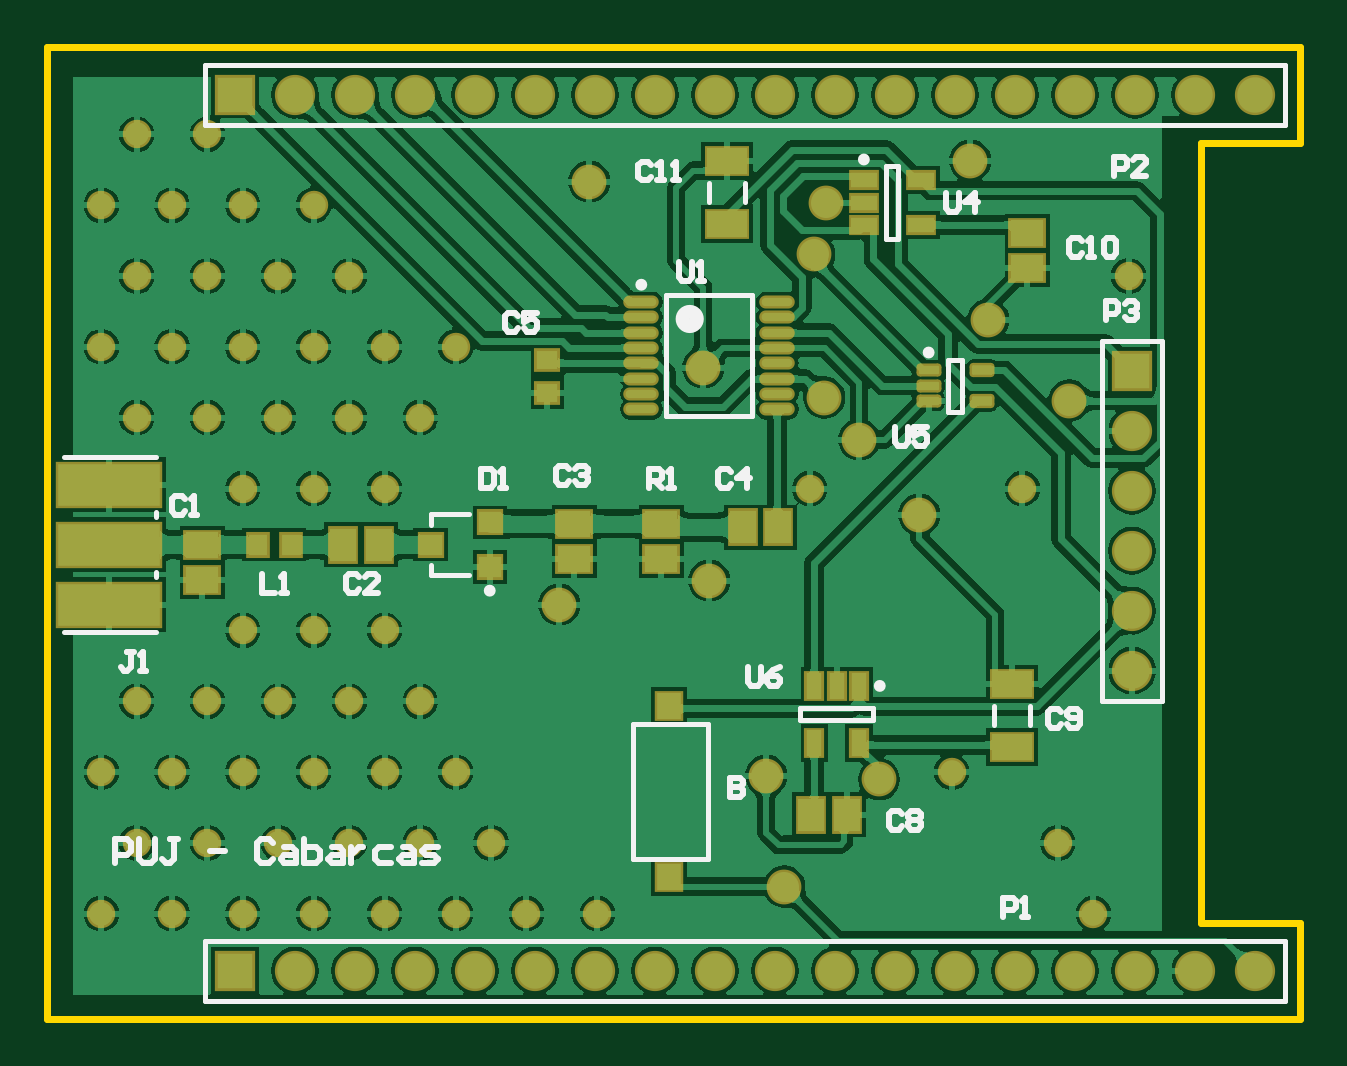
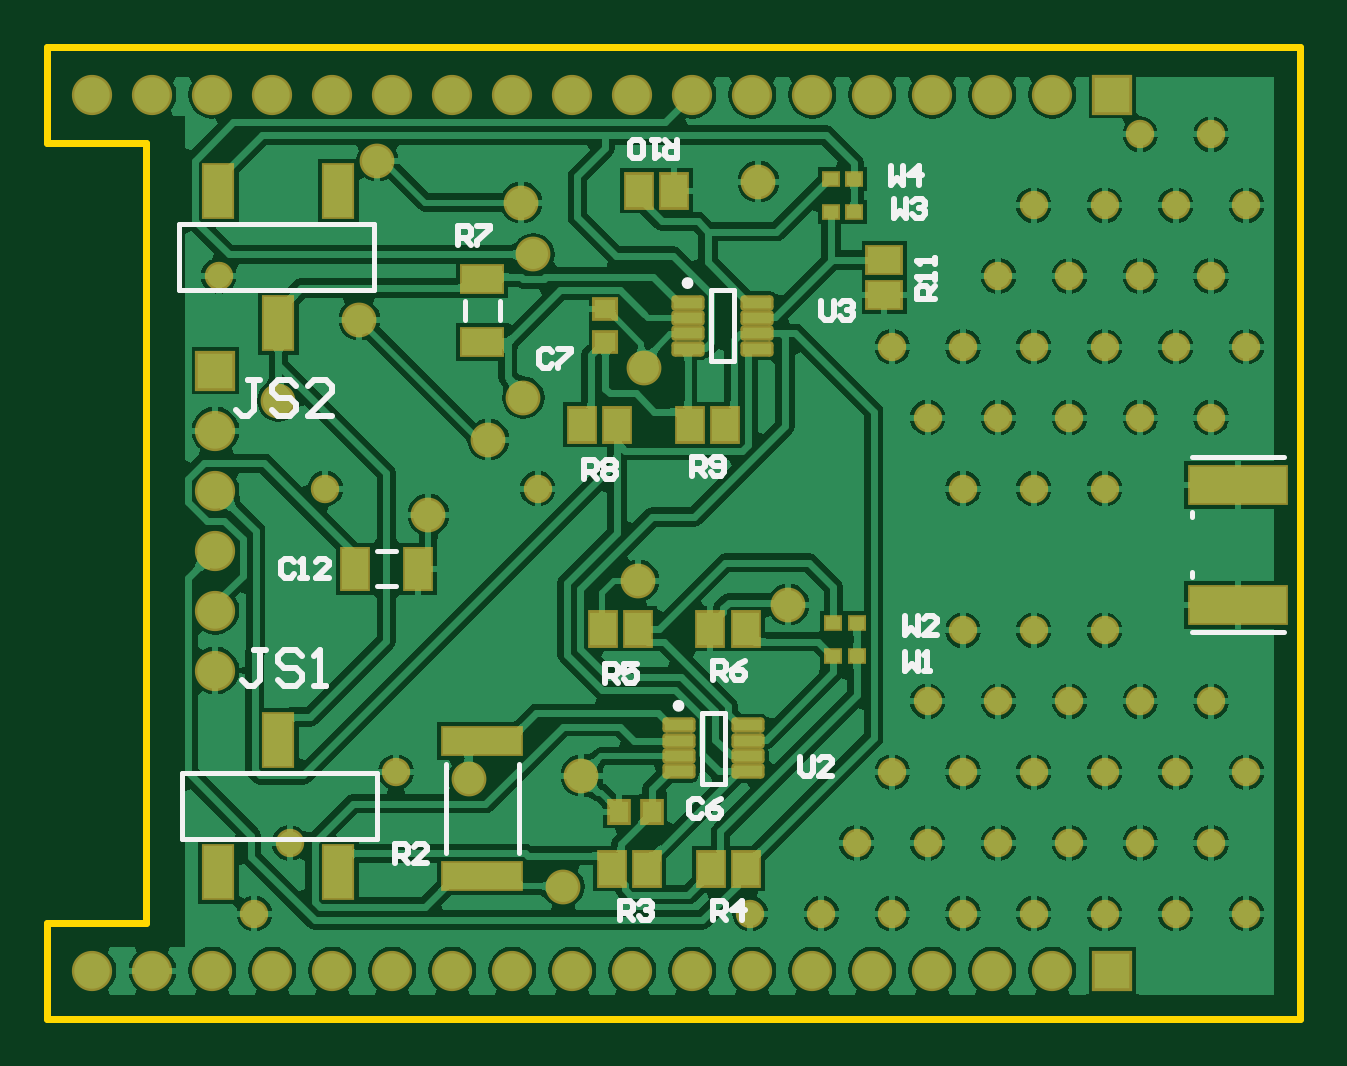
Circuit board: 9 layer files. Board 53.0 x 41.1 mm.
- bottom_copper: WuRFinal.GBL (106256 bytes)
- bottom_silk: WuRFinal.GBO (7361 bytes)
- paste: WuRFinal.GBP (2132 bytes)
- bottom_mask: WuRFinal.GBS (4912 bytes)
- outline: WuRFinal.GM1 (374 bytes)
- top_copper: WuRFinal.GTL (116411 bytes)
- top_silk: WuRFinal.GTO (8650 bytes)
- paste: WuRFinal.GTP (2640 bytes)
- top_mask: WuRFinal.GTS (5421 bytes)

=== bottom_copper: WuRFinal.GBL (106256 bytes, source omitted) ===
=== bottom_silk: WuRFinal.GBO (7361 bytes, source omitted) ===
=== paste: WuRFinal.GBP ===
G04*
G04 #@! TF.GenerationSoftware,Altium Limited,Altium Designer,19.1.7 (138)*
G04*
G04 Layer_Color=128*
%FSLAX44Y44*%
%MOMM*%
G71*
G01*
G75*
%ADD16R,1.4000X1.1000*%
%ADD17R,0.8000X0.9000*%
%ADD18R,1.1000X1.4000*%
%ADD19R,1.7000X1.1000*%
%ADD27R,0.9000X0.8000*%
%ADD54R,1.1000X1.7000*%
%ADD55R,1.2000X2.2000*%
%ADD56R,0.6000X0.5000*%
G04:AMPARAMS|DCode=57|XSize=0.45mm|YSize=1.2mm|CornerRadius=0.0495mm|HoleSize=0mm|Usage=FLASHONLY|Rotation=90.000|XOffset=0mm|YOffset=0mm|HoleType=Round|Shape=RoundedRectangle|*
%AMROUNDEDRECTD57*
21,1,0.4500,1.1010,0,0,90.0*
21,1,0.3510,1.2000,0,0,90.0*
1,1,0.0990,0.5505,0.1755*
1,1,0.0990,0.5505,-0.1755*
1,1,0.0990,-0.5505,-0.1755*
1,1,0.0990,-0.5505,0.1755*
%
%ADD57ROUNDEDRECTD57*%
%ADD58R,3.3000X1.1000*%
%ADD59R,4.0640X1.5240*%
D16*
X603250Y981830D02*
D03*
Y996830D02*
D03*
D17*
X715660Y763270D02*
D03*
X701660D02*
D03*
D18*
X661910Y840740D02*
D03*
X676910D02*
D03*
X692270Y1026160D02*
D03*
X707270D02*
D03*
X716400Y927100D02*
D03*
X731400D02*
D03*
X722510Y840740D02*
D03*
X707510D02*
D03*
X703700Y739140D02*
D03*
X718700D02*
D03*
X661670D02*
D03*
X676670D02*
D03*
X670680Y927100D02*
D03*
X685680D02*
D03*
D19*
X773430Y961860D02*
D03*
Y988860D02*
D03*
D27*
X721360Y976010D02*
D03*
Y962010D02*
D03*
D54*
X800570Y866140D02*
D03*
X827570D02*
D03*
D55*
X859790Y793750D02*
D03*
X834390Y737870D02*
D03*
X885190D02*
D03*
X859790Y970280D02*
D03*
X885190Y1026160D02*
D03*
X834390D02*
D03*
D56*
X624840Y829310D02*
D03*
X614840D02*
D03*
Y843280D02*
D03*
X624840D02*
D03*
X616030Y1031240D02*
D03*
X626030D02*
D03*
X625951Y1017270D02*
D03*
X615951D02*
D03*
D57*
X660890Y799810D02*
D03*
Y793310D02*
D03*
Y786810D02*
D03*
Y780310D02*
D03*
X690390D02*
D03*
Y786810D02*
D03*
Y793310D02*
D03*
Y799810D02*
D03*
X657080Y978760D02*
D03*
Y972260D02*
D03*
Y965760D02*
D03*
Y959260D02*
D03*
X686580D02*
D03*
Y965760D02*
D03*
Y972260D02*
D03*
Y978760D02*
D03*
D58*
X773430Y736040D02*
D03*
Y793040D02*
D03*
D59*
X453450Y901640D02*
D03*
Y850840D02*
D03*
M02*

=== bottom_mask: WuRFinal.GBS ===
G04*
G04 #@! TF.GenerationSoftware,Altium Limited,Altium Designer,19.1.7 (138)*
G04*
G04 Layer_Color=16711935*
%FSLAX44Y44*%
%MOMM*%
G71*
G01*
G75*
%ADD30R,1.6032X1.3032*%
%ADD31R,1.0032X1.1032*%
%ADD32R,1.3032X1.6032*%
%ADD33R,1.9032X1.3032*%
%ADD41R,1.1032X1.0032*%
%ADD42R,1.7032X1.7032*%
%ADD43C,1.7032*%
%ADD44R,1.7032X1.7032*%
%ADD45C,1.4732*%
%ADD46C,1.2032*%
%ADD60R,1.3032X1.9032*%
%ADD61R,1.4032X2.4032*%
%ADD62R,0.8032X0.7032*%
G04:AMPARAMS|DCode=63|XSize=0.6532mm|YSize=1.4032mm|CornerRadius=0.1511mm|HoleSize=0mm|Usage=FLASHONLY|Rotation=90.000|XOffset=0mm|YOffset=0mm|HoleType=Round|Shape=RoundedRectangle|*
%AMROUNDEDRECTD63*
21,1,0.6532,1.1010,0,0,90.0*
21,1,0.3510,1.4032,0,0,90.0*
1,1,0.3022,0.5505,0.1755*
1,1,0.3022,0.5505,-0.1755*
1,1,0.3022,-0.5505,-0.1755*
1,1,0.3022,-0.5505,0.1755*
%
%ADD63ROUNDEDRECTD63*%
%ADD64R,3.5032X1.3032*%
%ADD65R,4.2672X1.7272*%
D30*
X603250Y981830D02*
D03*
Y996830D02*
D03*
D31*
X715660Y763270D02*
D03*
X701660D02*
D03*
D32*
X661910Y840740D02*
D03*
X676910D02*
D03*
X692270Y1026160D02*
D03*
X707270D02*
D03*
X716400Y927100D02*
D03*
X731400D02*
D03*
X722510Y840740D02*
D03*
X707510D02*
D03*
X703700Y739140D02*
D03*
X718700D02*
D03*
X661670D02*
D03*
X676670D02*
D03*
X670680Y927100D02*
D03*
X685680D02*
D03*
D33*
X773430Y961860D02*
D03*
Y988860D02*
D03*
D41*
X721360Y976010D02*
D03*
Y962010D02*
D03*
D42*
X506730Y695960D02*
D03*
Y1066800D02*
D03*
D43*
X532130Y695960D02*
D03*
X557530D02*
D03*
X582930D02*
D03*
X608330D02*
D03*
X633730D02*
D03*
X659130D02*
D03*
X684530D02*
D03*
X709930D02*
D03*
X735330D02*
D03*
X760730D02*
D03*
X786130D02*
D03*
X811530D02*
D03*
X836930D02*
D03*
X862330D02*
D03*
X887730D02*
D03*
X913130D02*
D03*
X938530D02*
D03*
X532130Y1066800D02*
D03*
X557530D02*
D03*
X582930D02*
D03*
X608330D02*
D03*
X633730D02*
D03*
X659130D02*
D03*
X684530D02*
D03*
X709930D02*
D03*
X735330D02*
D03*
X760730D02*
D03*
X786130D02*
D03*
X811530D02*
D03*
X836930D02*
D03*
X862330D02*
D03*
X887730D02*
D03*
X913130D02*
D03*
X938530D02*
D03*
X886460Y924560D02*
D03*
Y899160D02*
D03*
Y873760D02*
D03*
Y848360D02*
D03*
Y822960D02*
D03*
D44*
Y949960D02*
D03*
D45*
X796290Y889000D02*
D03*
X643890Y850900D02*
D03*
X707390Y861060D02*
D03*
X739140Y731520D02*
D03*
X817880Y1038860D02*
D03*
X751840Y999165D02*
D03*
X825500Y971550D02*
D03*
X756920Y1021080D02*
D03*
X770890Y920750D02*
D03*
X656590Y1029970D02*
D03*
X704850Y951230D02*
D03*
X731520Y778510D02*
D03*
X859790Y937260D02*
D03*
X756060Y938530D02*
D03*
X779272Y776986D02*
D03*
D46*
X750000Y900000D02*
D03*
X510000Y960000D02*
D03*
X570000Y780000D02*
D03*
X600000D02*
D03*
X555000Y990000D02*
D03*
X495000Y810000D02*
D03*
X450000Y780000D02*
D03*
X465000Y750000D02*
D03*
X585000Y930000D02*
D03*
X630000Y720000D02*
D03*
X600000Y960000D02*
D03*
X450000Y1020000D02*
D03*
X870000Y720000D02*
D03*
X570000D02*
D03*
X540000D02*
D03*
X555000Y930000D02*
D03*
X510000Y900000D02*
D03*
Y780000D02*
D03*
X840000Y900000D02*
D03*
X510000Y720000D02*
D03*
X615000Y750000D02*
D03*
X540000Y1020000D02*
D03*
X510000D02*
D03*
X540000Y960000D02*
D03*
Y840000D02*
D03*
X570000Y900000D02*
D03*
X480000Y960000D02*
D03*
X495000Y990000D02*
D03*
X465000D02*
D03*
X495000Y930000D02*
D03*
X465000D02*
D03*
Y810000D02*
D03*
Y1050000D02*
D03*
X855000Y750000D02*
D03*
X585000Y810000D02*
D03*
X495000Y750000D02*
D03*
Y1050000D02*
D03*
X480000Y1020000D02*
D03*
X525000Y990000D02*
D03*
X570000Y840000D02*
D03*
X540000Y900000D02*
D03*
X450000Y720000D02*
D03*
X555000Y810000D02*
D03*
Y750000D02*
D03*
X660000Y720000D02*
D03*
X525000Y930000D02*
D03*
X540000Y780000D02*
D03*
X510000Y840000D02*
D03*
X480000Y780000D02*
D03*
X450000Y960000D02*
D03*
X570000D02*
D03*
X885000Y990000D02*
D03*
X480000Y720000D02*
D03*
X585000Y750000D02*
D03*
X525000Y810000D02*
D03*
Y750000D02*
D03*
X810000Y780000D02*
D03*
X600000Y720000D02*
D03*
D60*
X800570Y866140D02*
D03*
X827570D02*
D03*
D61*
X859790Y793750D02*
D03*
X834390Y737870D02*
D03*
X885190D02*
D03*
X859790Y970280D02*
D03*
X885190Y1026160D02*
D03*
X834390D02*
D03*
D62*
X624840Y829310D02*
D03*
X614840D02*
D03*
Y843280D02*
D03*
X624840D02*
D03*
X616030Y1031240D02*
D03*
X626030D02*
D03*
X625951Y1017270D02*
D03*
X615951D02*
D03*
D63*
X660890Y799810D02*
D03*
Y793310D02*
D03*
Y786810D02*
D03*
Y780310D02*
D03*
X690390D02*
D03*
Y786810D02*
D03*
Y793310D02*
D03*
Y799810D02*
D03*
X657080Y978760D02*
D03*
Y972260D02*
D03*
Y965760D02*
D03*
Y959260D02*
D03*
X686580D02*
D03*
Y965760D02*
D03*
Y972260D02*
D03*
Y978760D02*
D03*
D64*
X773430Y736040D02*
D03*
Y793040D02*
D03*
D65*
X453450Y901640D02*
D03*
Y850840D02*
D03*
M02*

=== outline: WuRFinal.GM1 ===
G04*
G04 #@! TF.GenerationSoftware,Altium Limited,Altium Designer,19.1.7 (138)*
G04*
G04 Layer_Color=16711935*
%FSLAX44Y44*%
%MOMM*%
G71*
G01*
G75*
%ADD47C,0.3000*%
D47*
X427103Y675640D02*
Y1087120D01*
X957580D01*
Y1046480D02*
Y1087120D01*
X427103Y675640D02*
X957580D01*
Y716280D01*
X915670D02*
X957580D01*
X915670D02*
Y1046480D01*
X957580D01*
M02*

=== top_copper: WuRFinal.GTL (116411 bytes, source omitted) ===
=== top_silk: WuRFinal.GTO (8650 bytes, source omitted) ===
=== paste: WuRFinal.GTP ===
G04*
G04 #@! TF.GenerationSoftware,Altium Limited,Altium Designer,19.1.7 (138)*
G04*
G04 Layer_Color=8421504*
%FSLAX44Y44*%
%MOMM*%
G71*
G01*
G75*
%ADD14R,0.9500X0.9000*%
%ADD15R,0.9500X0.9000*%
%ADD16R,1.4000X1.1000*%
%ADD17R,0.8000X0.9000*%
%ADD18R,1.1000X1.4000*%
%ADD19R,1.7000X1.1000*%
%ADD20R,1.0000X1.1000*%
G04:AMPARAMS|DCode=21|XSize=0.4mm|YSize=0.85mm|CornerRadius=0.05mm|HoleSize=0mm|Usage=FLASHONLY|Rotation=90.000|XOffset=0mm|YOffset=0mm|HoleType=Round|Shape=RoundedRectangle|*
%AMROUNDEDRECTD21*
21,1,0.4000,0.7500,0,0,90.0*
21,1,0.3000,0.8500,0,0,90.0*
1,1,0.1000,0.3750,0.1500*
1,1,0.1000,0.3750,-0.1500*
1,1,0.1000,-0.3750,-0.1500*
1,1,0.1000,-0.3750,0.1500*
%
%ADD21ROUNDEDRECTD21*%
G04:AMPARAMS|DCode=22|XSize=0.35mm|YSize=0.85mm|CornerRadius=0.0438mm|HoleSize=0mm|Usage=FLASHONLY|Rotation=90.000|XOffset=0mm|YOffset=0mm|HoleType=Round|Shape=RoundedRectangle|*
%AMROUNDEDRECTD22*
21,1,0.3500,0.7625,0,0,90.0*
21,1,0.2625,0.8500,0,0,90.0*
1,1,0.0875,0.3813,0.1313*
1,1,0.0875,0.3813,-0.1313*
1,1,0.0875,-0.3813,-0.1313*
1,1,0.0875,-0.3813,0.1313*
%
%ADD22ROUNDEDRECTD22*%
%ADD23R,1.1000X0.6500*%
%ADD24R,4.3000X1.8000*%
%ADD25R,0.6500X1.1000*%
%ADD26O,1.3000X0.3500*%
%ADD27R,0.9000X0.8000*%
D14*
X589480Y876300D02*
D03*
X614480Y866800D02*
D03*
D15*
Y885800D02*
D03*
D16*
X492760Y876180D02*
D03*
Y861180D02*
D03*
X842010Y993260D02*
D03*
Y1008260D02*
D03*
X687070Y870070D02*
D03*
Y885070D02*
D03*
X650240Y870070D02*
D03*
Y885070D02*
D03*
D17*
X530240Y876300D02*
D03*
X516240D02*
D03*
D18*
X552570D02*
D03*
X567570D02*
D03*
X721600Y883680D02*
D03*
X736600D02*
D03*
X765690Y762000D02*
D03*
X750690D02*
D03*
D19*
X715010Y1038860D02*
D03*
Y1011860D02*
D03*
X835660Y817410D02*
D03*
Y790410D02*
D03*
D20*
X690390Y808060D02*
D03*
Y735670D02*
D03*
D21*
X822780Y950110D02*
D03*
Y937110D02*
D03*
D22*
X800280D02*
D03*
Y943610D02*
D03*
Y950110D02*
D03*
D23*
X796860Y1030580D02*
D03*
Y1011580D02*
D03*
X772860D02*
D03*
Y1021080D02*
D03*
Y1030580D02*
D03*
D24*
X453450Y876240D02*
D03*
Y901640D02*
D03*
Y850840D02*
D03*
D25*
X770840Y792480D02*
D03*
X751840D02*
D03*
Y816480D02*
D03*
X761340D02*
D03*
X770840D02*
D03*
D26*
X678640Y979060D02*
D03*
Y972560D02*
D03*
Y966060D02*
D03*
Y959560D02*
D03*
Y953060D02*
D03*
Y946560D02*
D03*
Y940060D02*
D03*
Y933560D02*
D03*
X736140Y979060D02*
D03*
Y972560D02*
D03*
Y966060D02*
D03*
Y959560D02*
D03*
Y953060D02*
D03*
Y946560D02*
D03*
Y940060D02*
D03*
Y933560D02*
D03*
D27*
X638810Y954420D02*
D03*
Y940420D02*
D03*
M02*

=== top_mask: WuRFinal.GTS ===
G04*
G04 #@! TF.GenerationSoftware,Altium Limited,Altium Designer,19.1.7 (138)*
G04*
G04 Layer_Color=8388736*
%FSLAX44Y44*%
%MOMM*%
G71*
G01*
G75*
%ADD28R,1.1532X1.1032*%
%ADD29R,1.1532X1.1032*%
%ADD30R,1.6032X1.3032*%
%ADD31R,1.0032X1.1032*%
%ADD32R,1.3032X1.6032*%
%ADD33R,1.9032X1.3032*%
%ADD34R,1.2032X1.3032*%
G04:AMPARAMS|DCode=35|XSize=0.6032mm|YSize=1.0532mm|CornerRadius=0.1516mm|HoleSize=0mm|Usage=FLASHONLY|Rotation=90.000|XOffset=0mm|YOffset=0mm|HoleType=Round|Shape=RoundedRectangle|*
%AMROUNDEDRECTD35*
21,1,0.6032,0.7500,0,0,90.0*
21,1,0.3000,1.0532,0,0,90.0*
1,1,0.3032,0.3750,0.1500*
1,1,0.3032,0.3750,-0.1500*
1,1,0.3032,-0.3750,-0.1500*
1,1,0.3032,-0.3750,0.1500*
%
%ADD35ROUNDEDRECTD35*%
G04:AMPARAMS|DCode=36|XSize=0.5532mm|YSize=1.0532mm|CornerRadius=0.1454mm|HoleSize=0mm|Usage=FLASHONLY|Rotation=90.000|XOffset=0mm|YOffset=0mm|HoleType=Round|Shape=RoundedRectangle|*
%AMROUNDEDRECTD36*
21,1,0.5532,0.7625,0,0,90.0*
21,1,0.2625,1.0532,0,0,90.0*
1,1,0.2907,0.3813,0.1313*
1,1,0.2907,0.3813,-0.1313*
1,1,0.2907,-0.3813,-0.1313*
1,1,0.2907,-0.3813,0.1313*
%
%ADD36ROUNDEDRECTD36*%
%ADD37R,1.3032X0.8532*%
%ADD38R,4.5032X2.0032*%
%ADD39R,0.8532X1.3032*%
%ADD40O,1.5032X0.5532*%
%ADD41R,1.1032X1.0032*%
%ADD42R,1.7032X1.7032*%
%ADD43C,1.7032*%
%ADD44R,1.7032X1.7032*%
%ADD45C,1.4732*%
%ADD46C,1.2032*%
D28*
X589480Y876300D02*
D03*
X614480Y866800D02*
D03*
D29*
Y885800D02*
D03*
D30*
X492760Y876180D02*
D03*
Y861180D02*
D03*
X842010Y993260D02*
D03*
Y1008260D02*
D03*
X687070Y870070D02*
D03*
Y885070D02*
D03*
X650240Y870070D02*
D03*
Y885070D02*
D03*
D31*
X530240Y876300D02*
D03*
X516240D02*
D03*
D32*
X552570D02*
D03*
X567570D02*
D03*
X721600Y883680D02*
D03*
X736600D02*
D03*
X765690Y762000D02*
D03*
X750690D02*
D03*
D33*
X715010Y1038860D02*
D03*
Y1011860D02*
D03*
X835660Y817410D02*
D03*
Y790410D02*
D03*
D34*
X690390Y808060D02*
D03*
Y735670D02*
D03*
D35*
X822780Y950110D02*
D03*
Y937110D02*
D03*
D36*
X800280D02*
D03*
Y943610D02*
D03*
Y950110D02*
D03*
D37*
X796860Y1030580D02*
D03*
Y1011580D02*
D03*
X772860D02*
D03*
Y1021080D02*
D03*
Y1030580D02*
D03*
D38*
X453450Y876240D02*
D03*
Y901640D02*
D03*
Y850840D02*
D03*
D39*
X770840Y792480D02*
D03*
X751840D02*
D03*
Y816480D02*
D03*
X761340D02*
D03*
X770840D02*
D03*
D40*
X678640Y979060D02*
D03*
Y972560D02*
D03*
Y966060D02*
D03*
Y959560D02*
D03*
Y953060D02*
D03*
Y946560D02*
D03*
Y940060D02*
D03*
Y933560D02*
D03*
X736140Y979060D02*
D03*
Y972560D02*
D03*
Y966060D02*
D03*
Y959560D02*
D03*
Y953060D02*
D03*
Y946560D02*
D03*
Y940060D02*
D03*
Y933560D02*
D03*
D41*
X638810Y954420D02*
D03*
Y940420D02*
D03*
D42*
X506730Y695960D02*
D03*
Y1066800D02*
D03*
D43*
X532130Y695960D02*
D03*
X557530D02*
D03*
X582930D02*
D03*
X608330D02*
D03*
X633730D02*
D03*
X659130D02*
D03*
X684530D02*
D03*
X709930D02*
D03*
X735330D02*
D03*
X760730D02*
D03*
X786130D02*
D03*
X811530D02*
D03*
X836930D02*
D03*
X862330D02*
D03*
X887730D02*
D03*
X913130D02*
D03*
X938530D02*
D03*
X532130Y1066800D02*
D03*
X557530D02*
D03*
X582930D02*
D03*
X608330D02*
D03*
X633730D02*
D03*
X659130D02*
D03*
X684530D02*
D03*
X709930D02*
D03*
X735330D02*
D03*
X760730D02*
D03*
X786130D02*
D03*
X811530D02*
D03*
X836930D02*
D03*
X862330D02*
D03*
X887730D02*
D03*
X913130D02*
D03*
X938530D02*
D03*
X886460Y924560D02*
D03*
Y899160D02*
D03*
Y873760D02*
D03*
Y848360D02*
D03*
Y822960D02*
D03*
D44*
Y949960D02*
D03*
D45*
X796290Y889000D02*
D03*
X643890Y850900D02*
D03*
X707390Y861060D02*
D03*
X739140Y731520D02*
D03*
X817880Y1038860D02*
D03*
X751840Y999165D02*
D03*
X825500Y971550D02*
D03*
X756920Y1021080D02*
D03*
X770890Y920750D02*
D03*
X656590Y1029970D02*
D03*
X704850Y951230D02*
D03*
X731520Y778510D02*
D03*
X859790Y937260D02*
D03*
X756060Y938530D02*
D03*
X779272Y776986D02*
D03*
D46*
X750000Y900000D02*
D03*
X510000Y960000D02*
D03*
X570000Y780000D02*
D03*
X600000D02*
D03*
X555000Y990000D02*
D03*
X495000Y810000D02*
D03*
X450000Y780000D02*
D03*
X465000Y750000D02*
D03*
X585000Y930000D02*
D03*
X630000Y720000D02*
D03*
X600000Y960000D02*
D03*
X450000Y1020000D02*
D03*
X870000Y720000D02*
D03*
X570000D02*
D03*
X540000D02*
D03*
X555000Y930000D02*
D03*
X510000Y900000D02*
D03*
Y780000D02*
D03*
X840000Y900000D02*
D03*
X510000Y720000D02*
D03*
X615000Y750000D02*
D03*
X540000Y1020000D02*
D03*
X510000D02*
D03*
X540000Y960000D02*
D03*
Y840000D02*
D03*
X570000Y900000D02*
D03*
X480000Y960000D02*
D03*
X495000Y990000D02*
D03*
X465000D02*
D03*
X495000Y930000D02*
D03*
X465000D02*
D03*
Y810000D02*
D03*
Y1050000D02*
D03*
X855000Y750000D02*
D03*
X585000Y810000D02*
D03*
X495000Y750000D02*
D03*
Y1050000D02*
D03*
X480000Y1020000D02*
D03*
X525000Y990000D02*
D03*
X570000Y840000D02*
D03*
X540000Y900000D02*
D03*
X450000Y720000D02*
D03*
X555000Y810000D02*
D03*
Y750000D02*
D03*
X660000Y720000D02*
D03*
X525000Y930000D02*
D03*
X540000Y780000D02*
D03*
X510000Y840000D02*
D03*
X480000Y780000D02*
D03*
X450000Y960000D02*
D03*
X570000D02*
D03*
X885000Y990000D02*
D03*
X480000Y720000D02*
D03*
X585000Y750000D02*
D03*
X525000Y810000D02*
D03*
Y750000D02*
D03*
X810000Y780000D02*
D03*
X600000Y720000D02*
D03*
M02*

